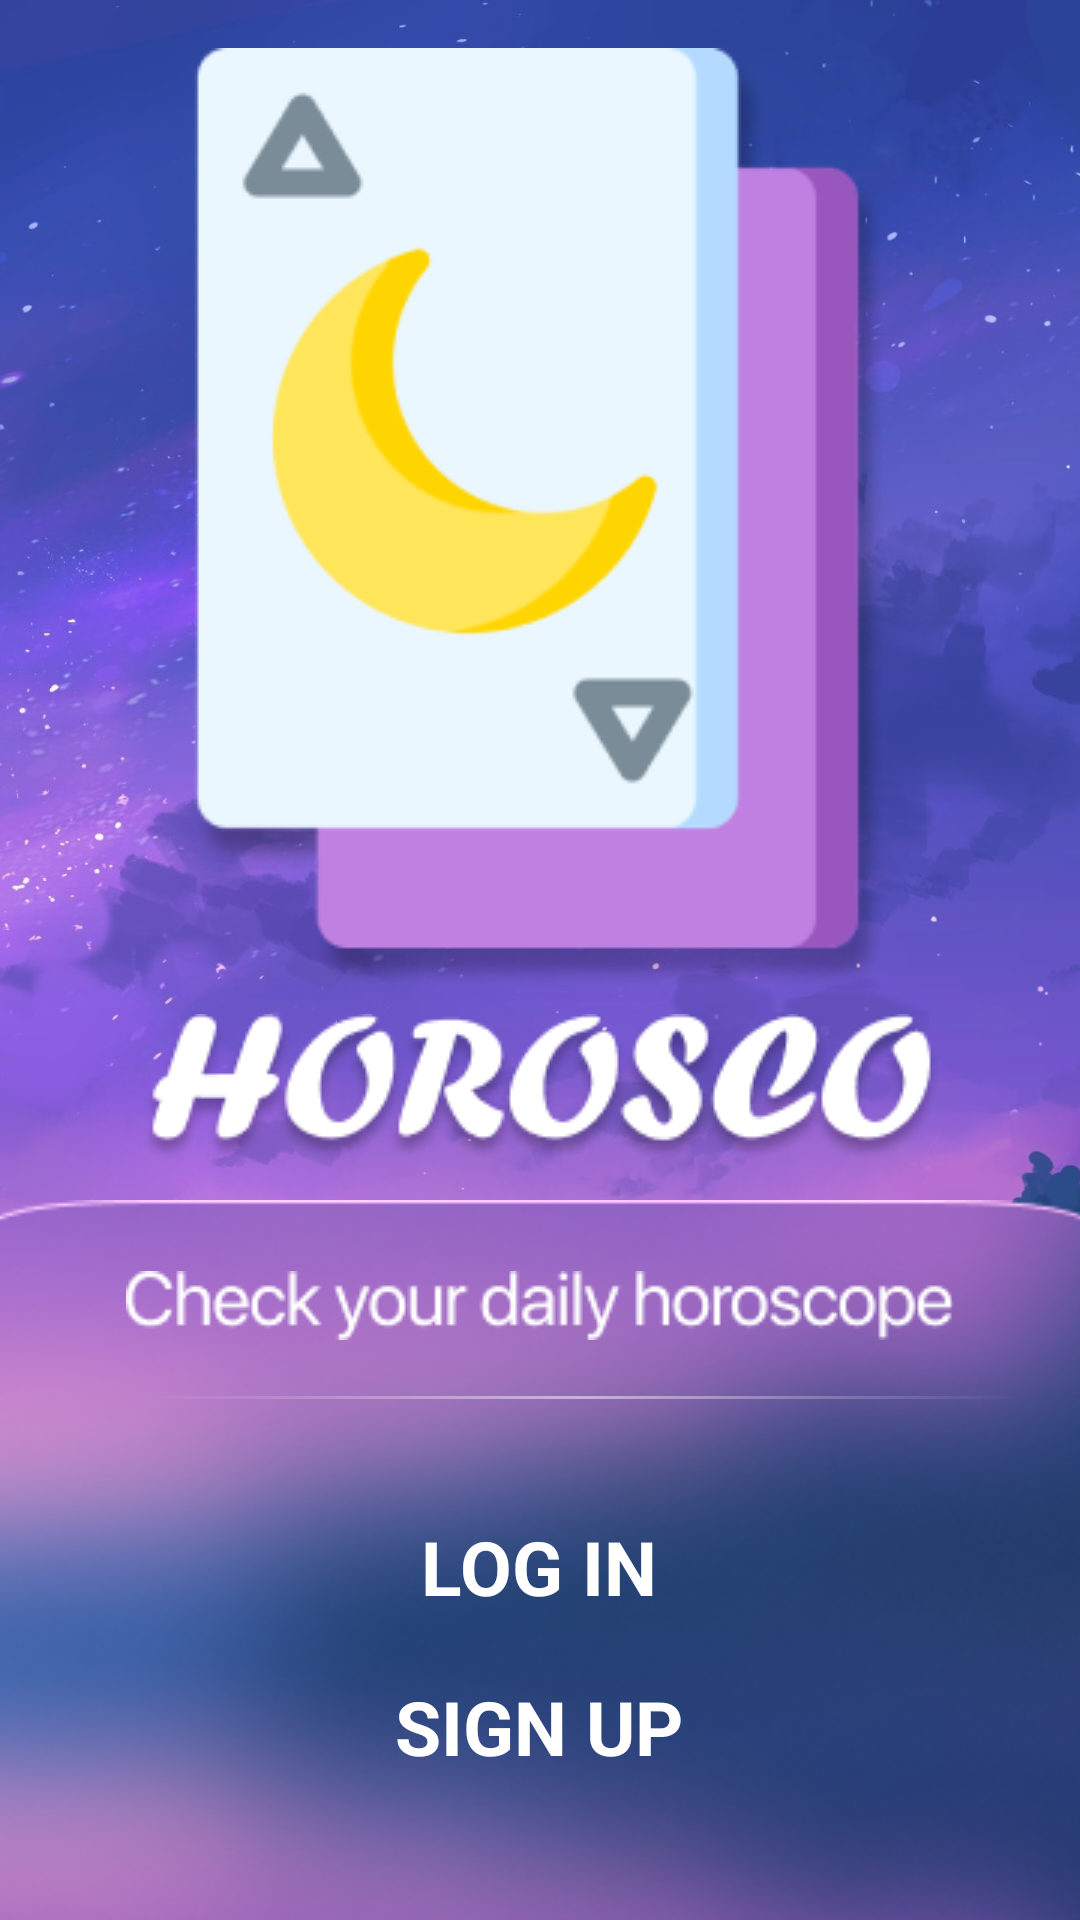

Reconstruct the res/layout file that produces this screen, plus the resources it refers to.
<!-- AndroidManifest.xml: application theme Theme.Horosco -->
<!-- res/layout/activity_main.xml -->
<?xml version="1.0" encoding="utf-8"?>
<androidx.constraintlayout.widget.ConstraintLayout xmlns:android="http://schemas.android.com/apk/res/android"
    xmlns:app="http://schemas.android.com/apk/res-auto"
    xmlns:tools="http://schemas.android.com/tools"
    android:layout_width="match_parent"
    android:layout_height="match_parent"
    android:background="@drawable/bg"
    tools:context=".Activity.MainActivity">

    <ImageView
        android:id="@+id/cardIcon"
        android:layout_width="wrap_content"
        android:layout_height="wrap_content"
        android:layout_marginTop="16dp"
        app:layout_constraintEnd_toEndOf="parent"
        app:layout_constraintHorizontal_bias="0.5"
        app:layout_constraintStart_toStartOf="parent"
        app:layout_constraintTop_toTopOf="parent"
        app:srcCompat="@drawable/logo"
        tools:ignore="MissingConstraints" />

    <ImageView
        android:id="@+id/buttonsBg"
        android:layout_width="479dp"
        android:layout_height="355dp"
        android:layout_marginTop="12dp"
        app:layout_constraintEnd_toEndOf="parent"
        app:layout_constraintHorizontal_bias="0.5"
        app:layout_constraintStart_toStartOf="parent"
        app:layout_constraintTop_toBottomOf="@+id/titleIcon"
        app:srcCompat="@drawable/rectangle" />

    <ImageView
        android:id="@+id/separator"
        android:layout_width="wrap_content"
        android:layout_height="wrap_content"
        android:layout_marginStart="16dp"
        app:layout_constraintBottom_toBottomOf="parent"
        app:layout_constraintEnd_toEndOf="parent"
        app:layout_constraintHorizontal_bias="0.0"
        app:layout_constraintStart_toStartOf="parent"
        app:layout_constraintTop_toTopOf="@+id/buttonsBg"
        app:layout_constraintVertical_bias="0.273"
        app:srcCompat="@drawable/separator" />

    <ImageView
        android:id="@+id/titleIcon"
        android:layout_width="wrap_content"
        android:layout_height="wrap_content"
        android:layout_marginTop="8dp"
        app:layout_constraintEnd_toEndOf="parent"
        app:layout_constraintHorizontal_bias="0.5"
        app:layout_constraintStart_toStartOf="parent"
        app:layout_constraintTop_toBottomOf="@+id/cardIcon"
        app:srcCompat="@drawable/horosco" />

    <ImageView
        android:id="@+id/textIcon"
        android:layout_width="wrap_content"
        android:layout_height="wrap_content"
        app:layout_constraintBottom_toTopOf="@+id/separator"
        app:layout_constraintEnd_toEndOf="parent"
        app:layout_constraintHorizontal_bias="0.5"
        app:layout_constraintStart_toStartOf="parent"
        app:layout_constraintTop_toBottomOf="@+id/titleIcon"
        app:layout_constraintVertical_bias="0.658"
        app:srcCompat="@drawable/text" />

    

    <androidx.constraintlayout.widget.ConstraintLayout
        android:id="@+id/registerButton"
        android:layout_width="300dp"
        android:layout_height="50dp"
        android:background="@drawable/purple_button"
        android:elevation="4dp"

        app:layout_constraintBottom_toBottomOf="parent"
        app:layout_constraintEnd_toEndOf="parent"
        app:layout_constraintHorizontal_bias="0.495"
        app:layout_constraintStart_toStartOf="parent"
        app:layout_constraintTop_toBottomOf="@+id/separator"
        app:layout_constraintVertical_bias="0.678"
        tools:ignore="MissingConstraints">

        <TextView
            android:id="@+id/signupText"
            android:layout_width="wrap_content"
            android:layout_height="wrap_content"
            android:text="SIGN UP"
            android:textColor="@color/white"
            android:textSize="25dp"
            android:textStyle="bold"
            app:layout_constraintBottom_toBottomOf="parent"
            app:layout_constraintEnd_toEndOf="parent"
            app:layout_constraintStart_toStartOf="parent"
            app:layout_constraintTop_toTopOf="parent" />
    </androidx.constraintlayout.widget.ConstraintLayout>

    

    <androidx.constraintlayout.widget.ConstraintLayout
        android:id="@+id/loginButton"
        android:layout_width="300dp"
        android:layout_height="50dp"
        android:background="@drawable/purple_button"
        android:elevation="4dp"

        app:layout_constraintBottom_toBottomOf="parent"
        app:layout_constraintEnd_toEndOf="parent"
        app:layout_constraintHorizontal_bias="0.495"
        app:layout_constraintStart_toStartOf="parent"
        app:layout_constraintTop_toBottomOf="@+id/separator"
        app:layout_constraintVertical_bias="0.247"
        tools:ignore="MissingConstraints">

        <TextView
            android:id="@+id/loginText"
            android:layout_width="wrap_content"
            android:layout_height="wrap_content"
            android:text="LOG IN"
            android:textColor="@color/white"
            android:textSize="25dp"
            android:textStyle="bold"
            app:layout_constraintBottom_toBottomOf="parent"
            app:layout_constraintEnd_toEndOf="parent"
            app:layout_constraintStart_toStartOf="parent"
            app:layout_constraintTop_toTopOf="parent" />
    </androidx.constraintlayout.widget.ConstraintLayout>

</androidx.constraintlayout.widget.ConstraintLayout>
<!-- resources referenced by this layout -->
<resources>
  <color name="white">#FFFFFFFF</color>
  <!-- drawable bg: png bitmap (drawable, 269524 bytes) -->
  <!-- drawable horosco: png bitmap (drawable, 12201 bytes) -->
  <!-- drawable logo: png bitmap (drawable, 18546 bytes) -->
  <!-- drawable rectangle: png bitmap (drawable, 136642 bytes) -->
  <!-- drawable separator: png bitmap (drawable, 243 bytes) -->
  <!-- drawable text: png bitmap (drawable, 2588 bytes) -->
  <style name="Theme.Horosco" parent="Theme.MaterialComponents.DayNight.DarkActionBar">
          
          <item name="colorPrimary">@color/purple_500</item>
          <item name="colorPrimaryVariant">@color/purple_700</item>
          <item name="colorOnPrimary">@color/white</item>
          
          <item name="colorSecondary">@color/teal_200</item>
          <item name="colorSecondaryVariant">@color/teal_700</item>
          <item name="colorOnSecondary">@color/black</item>
          
          <item name="android:statusBarColor" tools:targetApi="l">?attr/colorPrimaryVariant</item>
          
      </style>
  <color name="purple_500">#FF6200EE</color>
  <color name="purple_700">#FF3700B3</color>
  <color name="teal_200">#FF03DAC5</color>
  <color name="teal_700">#FF018786</color>
  <color name="black">#FF000000</color>
</resources>
